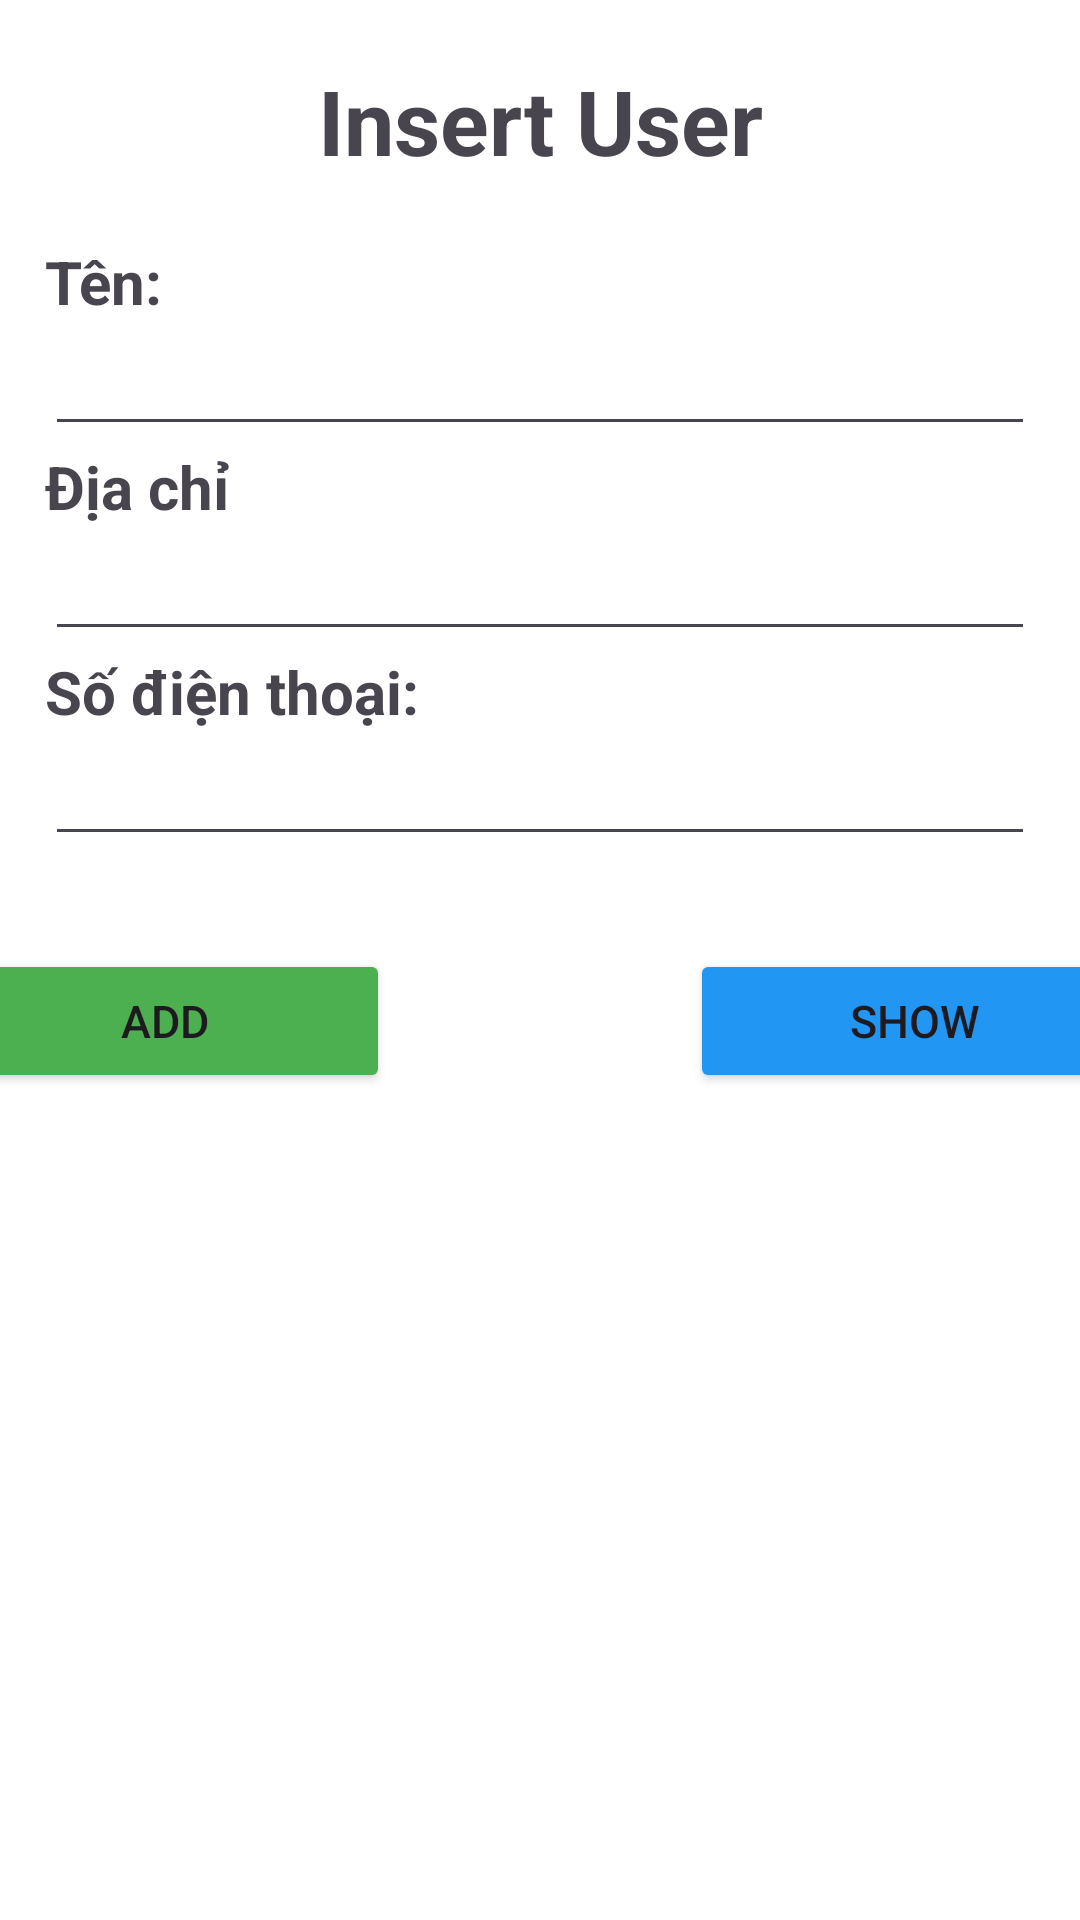

Produce the Android XML layout that renders to this screen, including the resource entries it uses.
<!-- AndroidManifest.xml: application theme Theme.Android2_Lab1 -->
<!-- res/layout/activity_main.xml -->
<?xml version="1.0" encoding="utf-8"?>
<LinearLayout xmlns:android="http://schemas.android.com/apk/res/android"
    xmlns:tools="http://schemas.android.com/tools"
    android:layout_width="match_parent"
    android:layout_height="match_parent"
    android:orientation="vertical"
    android:background="@color/white"
    tools:context=".MainActivity">
    <FrameLayout
        android:layout_width="match_parent"
        android:layout_height="match_parent"
        android:id="@+id/container">


    <LinearLayout
        android:layout_width="match_parent"
        android:layout_height="match_parent"
        android:orientation="vertical">
        <TextView
            android:layout_width="match_parent"
            android:layout_height="wrap_content"
            android:text="Insert User"
            android:textSize="30dp"
            android:textStyle="bold"
            android:layout_margin="20dp"
            android:layout_gravity="center_horizontal"
            android:gravity="center_horizontal"/>
        <TextView
            android:layout_width="match_parent"
            android:layout_height="wrap_content"
            android:text="Tên:"
            android:textSize="20dp"
            android:textStyle="bold"
            android:layout_marginHorizontal="15dp"/>
        <EditText
            android:id="@+id/user_name"
            android:layout_width="match_parent"
            android:layout_height="wrap_content"
            android:layout_marginHorizontal="15dp"/>
        <TextView
            android:layout_width="match_parent"
            android:layout_height="wrap_content"
            android:text="Địa chỉ"
            android:textSize="20dp"
            android:textStyle="bold"
            android:layout_marginHorizontal="15dp"/>
        <EditText
            android:id="@+id/user_address"
            android:layout_width="match_parent"
            android:layout_height="wrap_content"
            android:layout_marginHorizontal="15dp"/>
        <TextView
            android:layout_width="match_parent"
            android:layout_height="wrap_content"
            android:text="Số điện thoại:"
            android:textSize="20dp"
            android:textStyle="bold"
            android:layout_marginHorizontal="15dp"/>
        <EditText
            android:id="@+id/user_phone"
            android:layout_width="match_parent"
            android:layout_height="wrap_content"
            android:layout_marginHorizontal="15dp"/>
        <LinearLayout
            android:layout_marginTop="30dp"
            android:layout_width="match_parent"
            android:layout_height="50dp"
            android:gravity="center"
            android:orientation="horizontal">

            <Button
                android:layout_marginHorizontal="50dp"
                android:id="@+id/add"
                android:text="ADD"
                android:backgroundTint="#4CAF50"
                android:gravity="center"
                android:textSize="15dp"
                android:layout_width="150dp"
                android:layout_height="wrap_content"
                ></Button>












            <Button
                android:layout_marginHorizontal="50dp"
                android:id="@+id/show"
                android:text="SHOW"
                android:backgroundTint="#2196F3"
                android:gravity="center"
                android:textSize="15dp"
                android:layout_width="150dp"
                android:layout_height="wrap_content"/>











        </LinearLayout>









    </LinearLayout>


    </FrameLayout>


</LinearLayout>
<!-- resources referenced by this layout -->
<resources>
  <style name="Theme.Android2_Lab1" parent="Base.Theme.Android2_Lab1" />
  <style name="Base.Theme.Android2_Lab1" parent="Theme.Material3.DayNight.NoActionBar">
          
          
      </style>
  <!-- not gathered from this repository: default colours our renderer supplied (Android Studio template values) -->
  <color name="white">#FFFFFFFF</color>
</resources>
